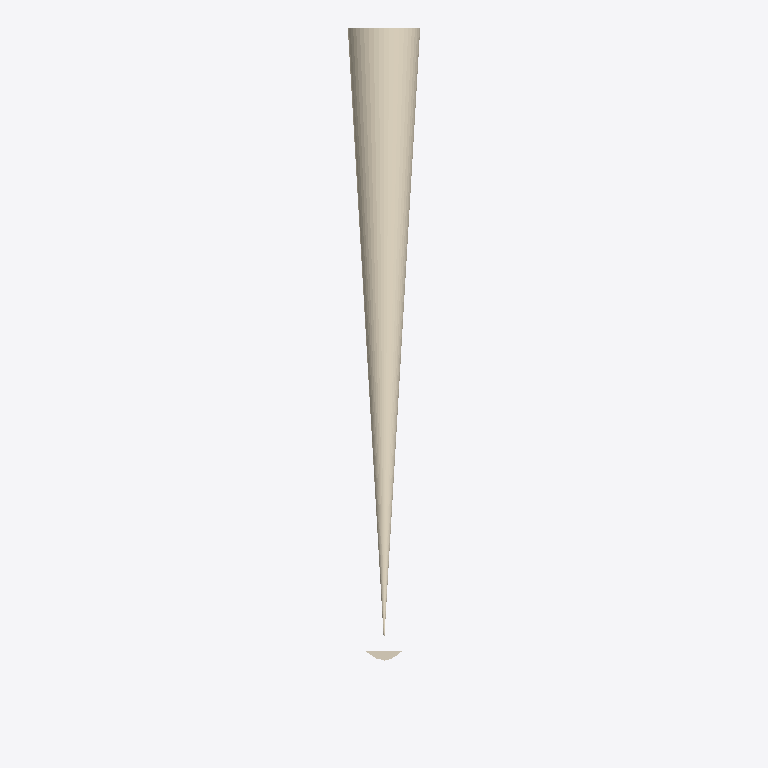
Plan cut of the same IFC building model at storey 'Floor 1' (level 0.00 m, cut at 1.40 m), seen from above with north up, elements coloured by IFC class: 1 covering (cream). Cut surfaces are drawn darker.
Extent 0.4 m × 3.6 m × 1.9 m (x, y, z). Storeys (1): Floor 1 at 0.00 m. Elements (1): 1 IfcCovering.

HEADER;
FILE_DESCRIPTION(('ViewDefinition [DesignTransferView]','Comment [Comments]','Comment [System: OpenBuildings Designer10.00.00.99 debug build Dec 16? 2020 00:09:10]'),'2;1');
FILE_NAME('BsplinePathExtrusion','2020-12-16T11:05:27+03:00',('First Name Last Name'),('Organization Name'),'ST-DEVELOPER v16.13','OpenBuildings Designer10.00.00.99','Administrator');
FILE_SCHEMA(('IFC4'));
ENDSEC;
DATA;
#140=IFCPROJECT('1JmBUThP19Z8wED88xGwCF',#151,'BuildingTemplate_US','BuildingTemplate_US',$,'BuildingTemplate_US',$,(#25),#139);
#82=IFCSITE('006_i1V1D0tAKEh_$vljQt',#151,'Site 1','Site 1',$,#52,$,'Site 1',.ELEMENT.,$,$,0.0,$,#142);
#31=IFCBUILDING('3_IkJInE13hR6Xwo4VKOgh',#151,'Bldg 1','3 Story Building',$,#53,$,'Bldg 1',.ELEMENT.,0.0,0.0,#143);
#30=IFCBUILDINGSTOREY('3fi9MXNlvG0hg7NJeORvOA',#151,'Floor 1','Tellers and loan offices',$,#54,$,'Floor 1',.ELEMENT.,0.0);
#34=IFCCOVERING('0ORvzXzevF1he5ATgKuXGc',#151,'Chair Rail','14140*molding!Design Model','Profile',#55,#28,'14140*molding!Design Model',.NOTDEFINED.);
ENDSEC;
